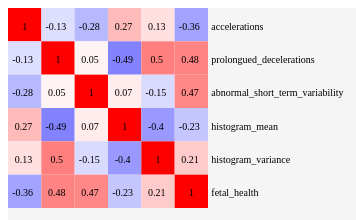
D3 v7 page, settled after 360 driven frames (6 s of simulated time); the page loaded 1 data file(s).


// ── exploratory.js
function main() {
    // Import csv data
    var corr_data = d3.csv("corr_data.csv", d3.autoType);

    // columns analyzed
    var columns = [
        'accelerations',
        'prolongued_decelerations',
        'abnormal_short_term_variability',
        'histogram_mean',
        'histogram_variance',
        'fetal_health'
    ];
    var n_columns = columns.length;

    corr_data.then( data => {
        // base parameters
        const width = 200;
        const height = 200;
        const cellWidth = width/n_columns;
        const cellHeight = height/n_columns;
        const fontSize = 10;
        const paddingRight = 200;
        const paddingBottom = 100;
        
        // svg container creation
        const svg = d3.select('#vini')
            .attr('width', width + paddingRight)
            .attr('height', height + paddingBottom)
            .attr('style', 'background-color:whitesmoke')

        // fill scales
        const colorMin = 'blue';
        const colorMid = 'white';
        const colorMax = 'red';

        var scaleFill = d3.scaleDiverging()
            .domain([-1, 0, 1])
            .range([colorMin, colorMid, colorMax])

        columns.forEach( function(element){
            
            svg.selectAll()
            .data(data)
            .join('rect')
            .attr('width', cellWidth)
            .attr('height', cellHeight)
            .attr('x', columns.indexOf(element)*cellWidth )
            .attr('y', function(d, i){ return i*cellHeight } )
            .attr('fill', d => scaleFill(d[element]) );

            svg.selectAll()
            .data(data)
            .join('text')
            .attr('x', d => (0.5 + columns.indexOf(element))*cellWidth -fontSize/4*((Math.round(d[element]*100)/100).toString().length))
            .attr('y', function(d, i){ return (0.5 + i)*cellHeight + fontSize/2} )
            .text(d => Math.round(d[element]*100)/100 )
            .style('font-size', fontSize + 'px');

        if (columns.indexOf(element)==n_columns-1){
            svg.selectAll()
            .data(data)
            .join('text')
                .attr('x', (columns.indexOf(element)+1.1)*cellWidth)
                .attr('y', function(d, i){ return (0.5 + i)*cellHeight + fontSize/2} )
                .text(function(d, i){ return columns[i] })
                .style('font-size', fontSize + 'px');
            };

    });
}
)}

### data: corr_data.csv
, accelerations, prolongued_decelerations, abnormal_short_term_variability, histogram_mean, histogram_variance, fetal_health
accelerations, 1.0, -0.1277, -0.2796, 0.2703, 0.1257, -0.3641
prolongued_decelerations, -0.1277, 1.0, 0.04623, -0.4887, 0.5033, 0.4849
abnormal_short_term_variability, -0.2796, 0.04623, 1.0, 0.07455, -0.1464, 0.4712
histogram_mean, 0.2703, -0.4887, 0.07455, 1.0, -0.3994, -0.227
histogram_variance, 0.1257, 0.5033, -0.1464, -0.3994, 1.0, 0.2066
fetal_health, -0.3641, 0.4849, 0.4712, -0.227, 0.2066, 1.0